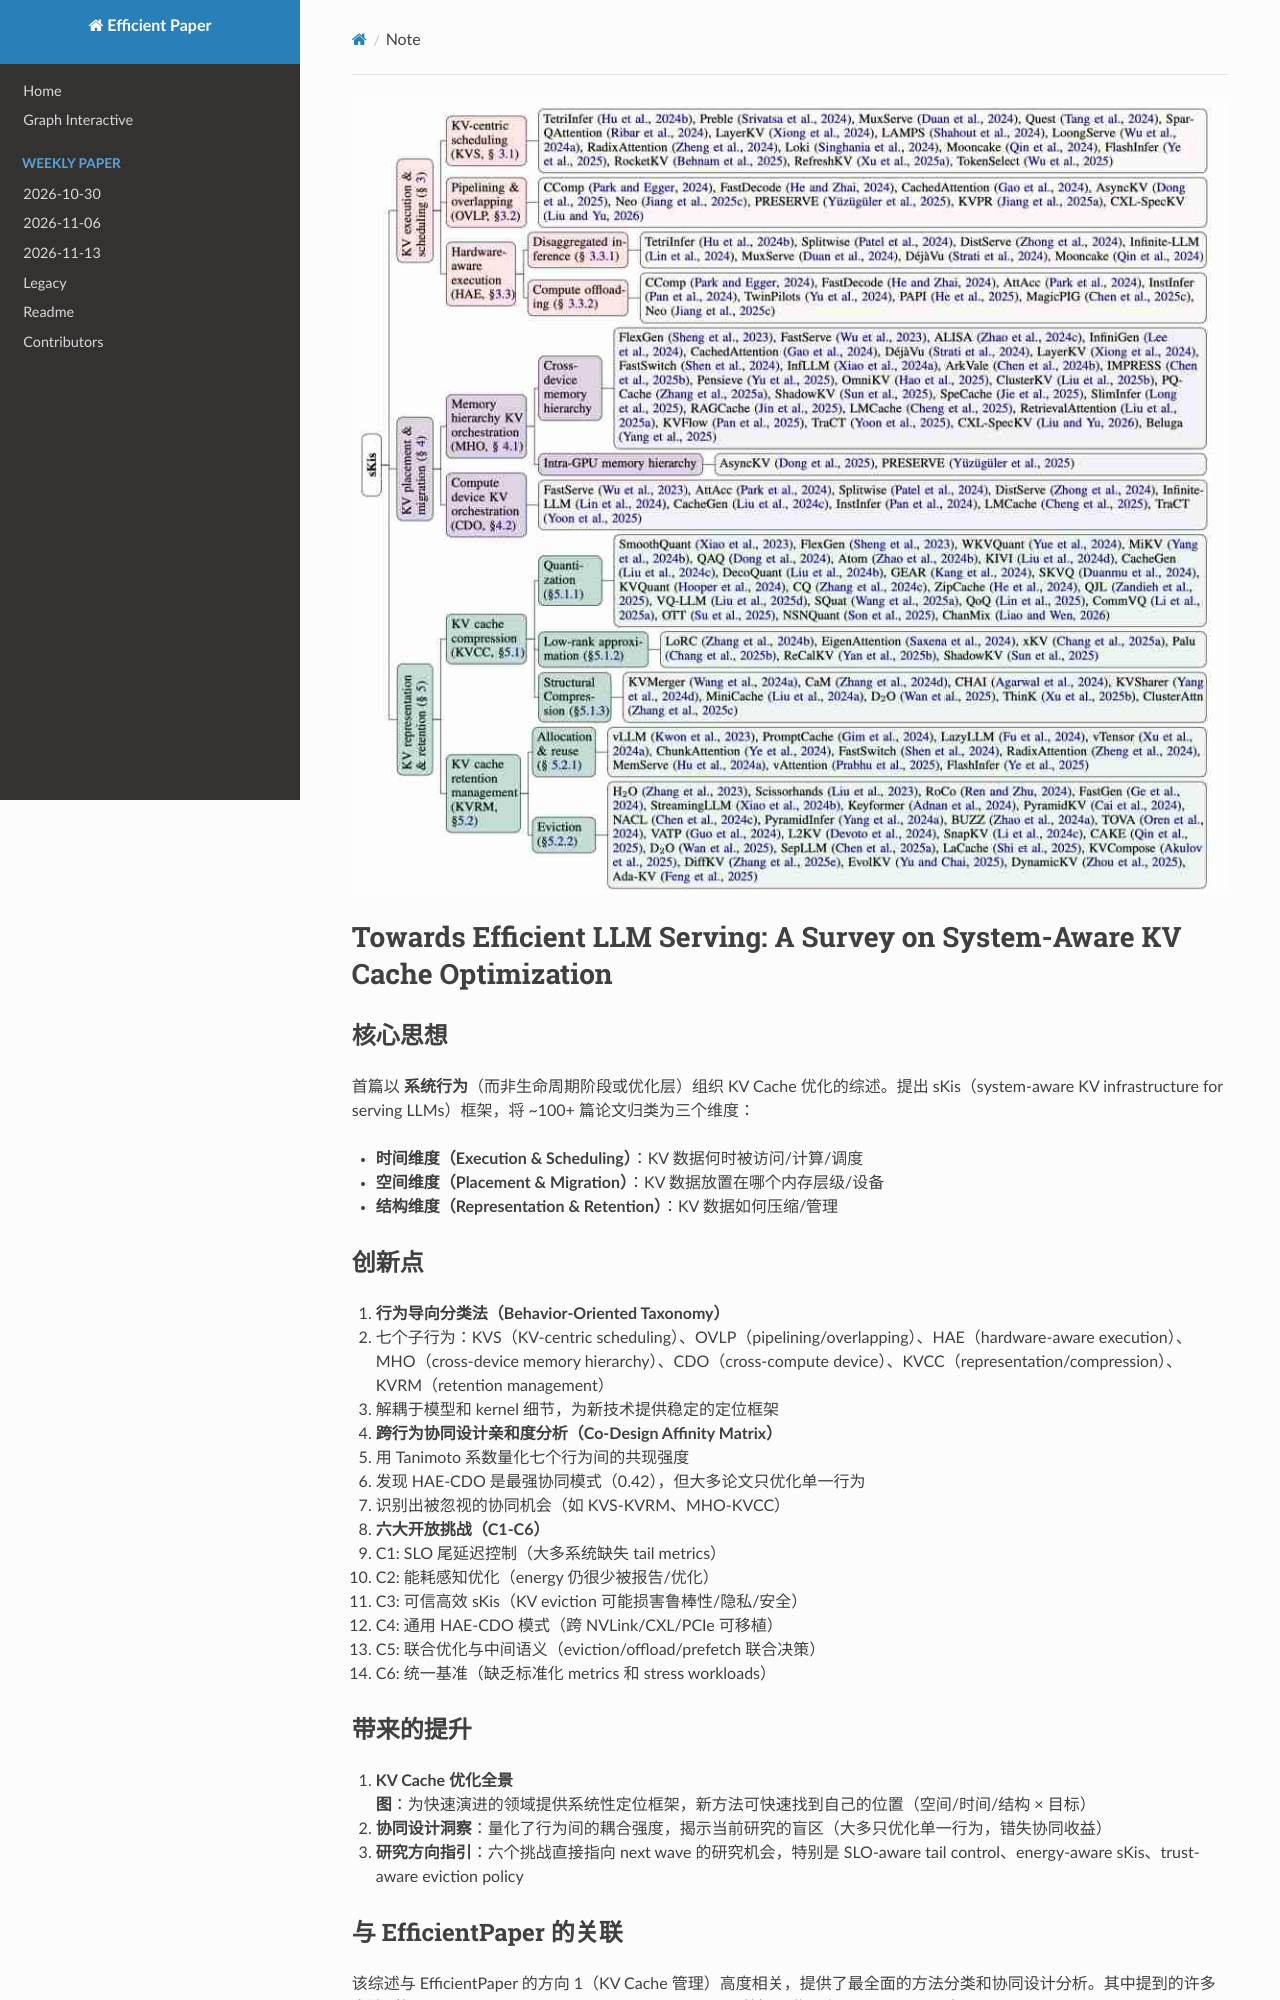

repository: hustzxd/EfficientPaper · page: notes/2026/sKis/note/index.html · generator: mkdocs

![cover](cover.jpg)

# Towards Efficient LLM Serving: A Survey on System-Aware KV Cache Optimization

## 核心思想

首篇以 **系统行为**（而非生命周期阶段或优化层）组织 KV Cache 优化的综述。提出 sKis（system-aware KV infrastructure for serving LLMs）框架，将 ~100+ 篇论文归类为三个维度：

- **时间维度（Execution & Scheduling）**：KV 数据何时被访问/计算/调度
- **空间维度（Placement & Migration）**：KV 数据放置在哪个内存层级/设备
- **结构维度（Representation & Retention）**：KV 数据如何压缩/管理

## 创新点

1. **行为导向分类法（Behavior-Oriented Taxonomy）**
   - 七个子行为：KVS（KV-centric scheduling）、OVLP（pipelining/overlapping）、HAE（hardware-aware execution）、MHO（cross-device memory hierarchy）、CDO（cross-compute device）、KVCC（representation/compression）、KVRM（retention management）
   - 解耦于模型和 kernel 细节，为新技术提供稳定的定位框架

2. **跨行为协同设计亲和度分析（Co-Design Affinity Matrix）**
   - 用 Tanimoto 系数量化七个行为间的共现强度
   - 发现 HAE-CDO 是最强协同模式（0.42），但大多论文只优化单一行为
   - 识别出被忽视的协同机会（如 KVS-KVRM、MHO-KVCC）

3. **六大开放挑战（C1-C6）**
   - C1: SLO 尾延迟控制（大多系统缺失 tail metrics）
   - C2: 能耗感知优化（energy 仍很少被报告/优化）
   - C3: 可信高效 sKis（KV eviction 可能损害鲁棒性/隐私/安全）
   - C4: 通用 HAE-CDO 模式（跨 NVLink/CXL/PCIe 可移植）
   - C5: 联合优化与中间语义（eviction/offload/prefetch 联合决策）
   - C6: 统一基准（缺乏标准化 metrics 和 stress workloads）

## 带来的提升

1. **KV Cache 优化全景图**：为快速演进的领域提供系统性定位框架，新方法可快速找到自己的位置（空间/时间/结构 × 目标）
2. **协同设计洞察**：量化了行为间的耦合强度，揭示当前研究的盲区（大多只优化单一行为，错失协同收益）
3. **研究方向指引**：六个挑战直接指向 next wave 的研究机会，特别是 SLO-aware tail control、energy-aware sKis、trust-aware eviction policy
